Run: headless pygame with SDL's dummy video driver; simulated clock (each Clock.tick advances the game by its frame time, no real sleeping); random seed 0; keys injected as events and as key.get_pressed() state; mouse plan: one left click at the window centre at the start of phase 2, then a move to the lower-right quarter at the start of phase 3.
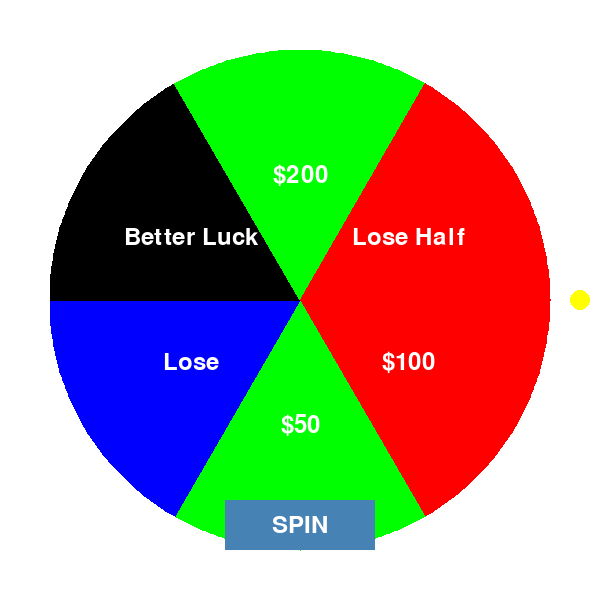
Frame 1 of 4 · flips 1–60 · no input
Frame 2 of 4 · flips 61–180 · clicked the window centre · tapped SPACE, RETURN · held RIGHT (→), D · screen unchanged from frame 1, image omitted
Frame 3 of 4 · flips 181–300 · moved the mouse to the lower-right quarter · held DOWN (↓), S · screen unchanged from frame 2, image omitted
Frame 4 of 4 · flips 301–420 · held LEFT (←), A, UP (↑), W · screen unchanged from frame 3, image omitted

The pygame program that drew these frames:

import pygame
import random
import math

pygame.init()

screen_width = 600
screen_height = 600
screen = pygame.display.set_mode((screen_width, screen_height))
pygame.display.set_caption("Wheel of Luck")

WHITE = (255, 255, 255)
BLACK = (0, 0, 0)
RED = (255, 0, 0)
GREEN = (0, 255, 0)
BLUE = (0, 0, 255)
YELLOW = (255, 255, 0)
BUTTON_COLOR = (70, 130, 180)
BUTTON_HOVER_COLOR = (100, 149, 237)

font = pygame.font.Font(None, 36)

wheel_radius = 250
center_x = screen_width // 2
center_y = screen_height // 2

sections = [
    {"label": "$100", "color": RED},
    {"label": "$50", "color": GREEN},
    {"label": "Lose", "color": BLUE},
    {"label": "Better Luck", "color": BLACK},
    {"label": "$200", "color": GREEN},
    {"label": "Lose Half", "color": RED},
]

num_sections = len(sections)
angle_per_section = 360 / num_sections

spin_speed = 0
spin_angle = 0
deceleration = 0.1
is_spinning = False
result = None

button_width = 150
button_height = 50
button_x = (screen_width - button_width) // 2
button_y = screen_height - 100
spin_button = pygame.Rect(button_x, button_y, button_width, button_height)

def draw_wheel(angle):
    for i, section in enumerate(sections):
        start_angle = angle_per_section * i + angle
        end_angle = angle_per_section * (i + 1) + angle
        
        start_angle_rad = math.radians(start_angle)
        end_angle_rad = math.radians(end_angle)

        points = [(center_x, center_y)]
        for a in range(int(start_angle), int(end_angle) + 1):
            x = center_x + wheel_radius * math.cos(math.radians(a))
            y = center_y + wheel_radius * math.sin(math.radians(a))
            points.append((x, y))

        pygame.draw.polygon(screen, section["color"], points)

        text_angle = (start_angle + end_angle) / 2
        text_x = center_x + (wheel_radius // 2) * math.cos(math.radians(text_angle))
        text_y = center_y + (wheel_radius // 2) * math.sin(math.radians(text_angle))
        label = font.render(section["label"], True, WHITE)
        screen.blit(label, (text_x - label.get_width() // 2, text_y - label.get_height() // 2))

def draw_rotating_arrow(angle):
    arrow_length = 30
    arrow_angle = angle % 360

    arrow_x = center_x + (wheel_radius + arrow_length) * math.cos(math.radians(arrow_angle))
    arrow_y = center_y + (wheel_radius + arrow_length) * math.sin(math.radians(arrow_angle))

    pygame.draw.circle(screen, YELLOW, (int(arrow_x), int(arrow_y)), 10)

def get_result(final_angle):
    index = int((final_angle % 360) / angle_per_section)
    return sections[index]["label"]

def draw_button():
    mouse_pos = pygame.mouse.get_pos()
    if spin_button.collidepoint(mouse_pos):
        pygame.draw.rect(screen, BUTTON_HOVER_COLOR, spin_button)
    else:
        pygame.draw.rect(screen, BUTTON_COLOR, spin_button)

    button_text = font.render("SPIN", True, WHITE)
    screen.blit(button_text, (spin_button.x + (button_width - button_text.get_width()) // 2, spin_button.y + (button_height - button_text.get_height()) // 2))

running = True
while running:
    screen.fill(WHITE)

    for event in pygame.event.get():
        if event.type == pygame.QUIT:
            running = False
        elif event.type == pygame.MOUSEBUTTONDOWN:
            if spin_button.collidepoint(event.pos) and not is_spinning:
                spin_speed = random.uniform(10, 20)  
                is_spinning = True
                result = None

    if is_spinning:
        spin_angle += spin_speed
        spin_speed -= deceleration  
        if spin_speed <= 0:
            spin_speed = 0
            is_spinning = False
            result = get_result(spin_angle)

    draw_wheel(spin_angle)
    draw_rotating_arrow(spin_angle)
    draw_button()

    if result:
        result_text = font.render(f"Result: {result}", True, BLACK)
        screen.blit(result_text, (center_x - result_text.get_width() // 2, screen_height - 50))

    pygame.display.update()

pygame.quit()
